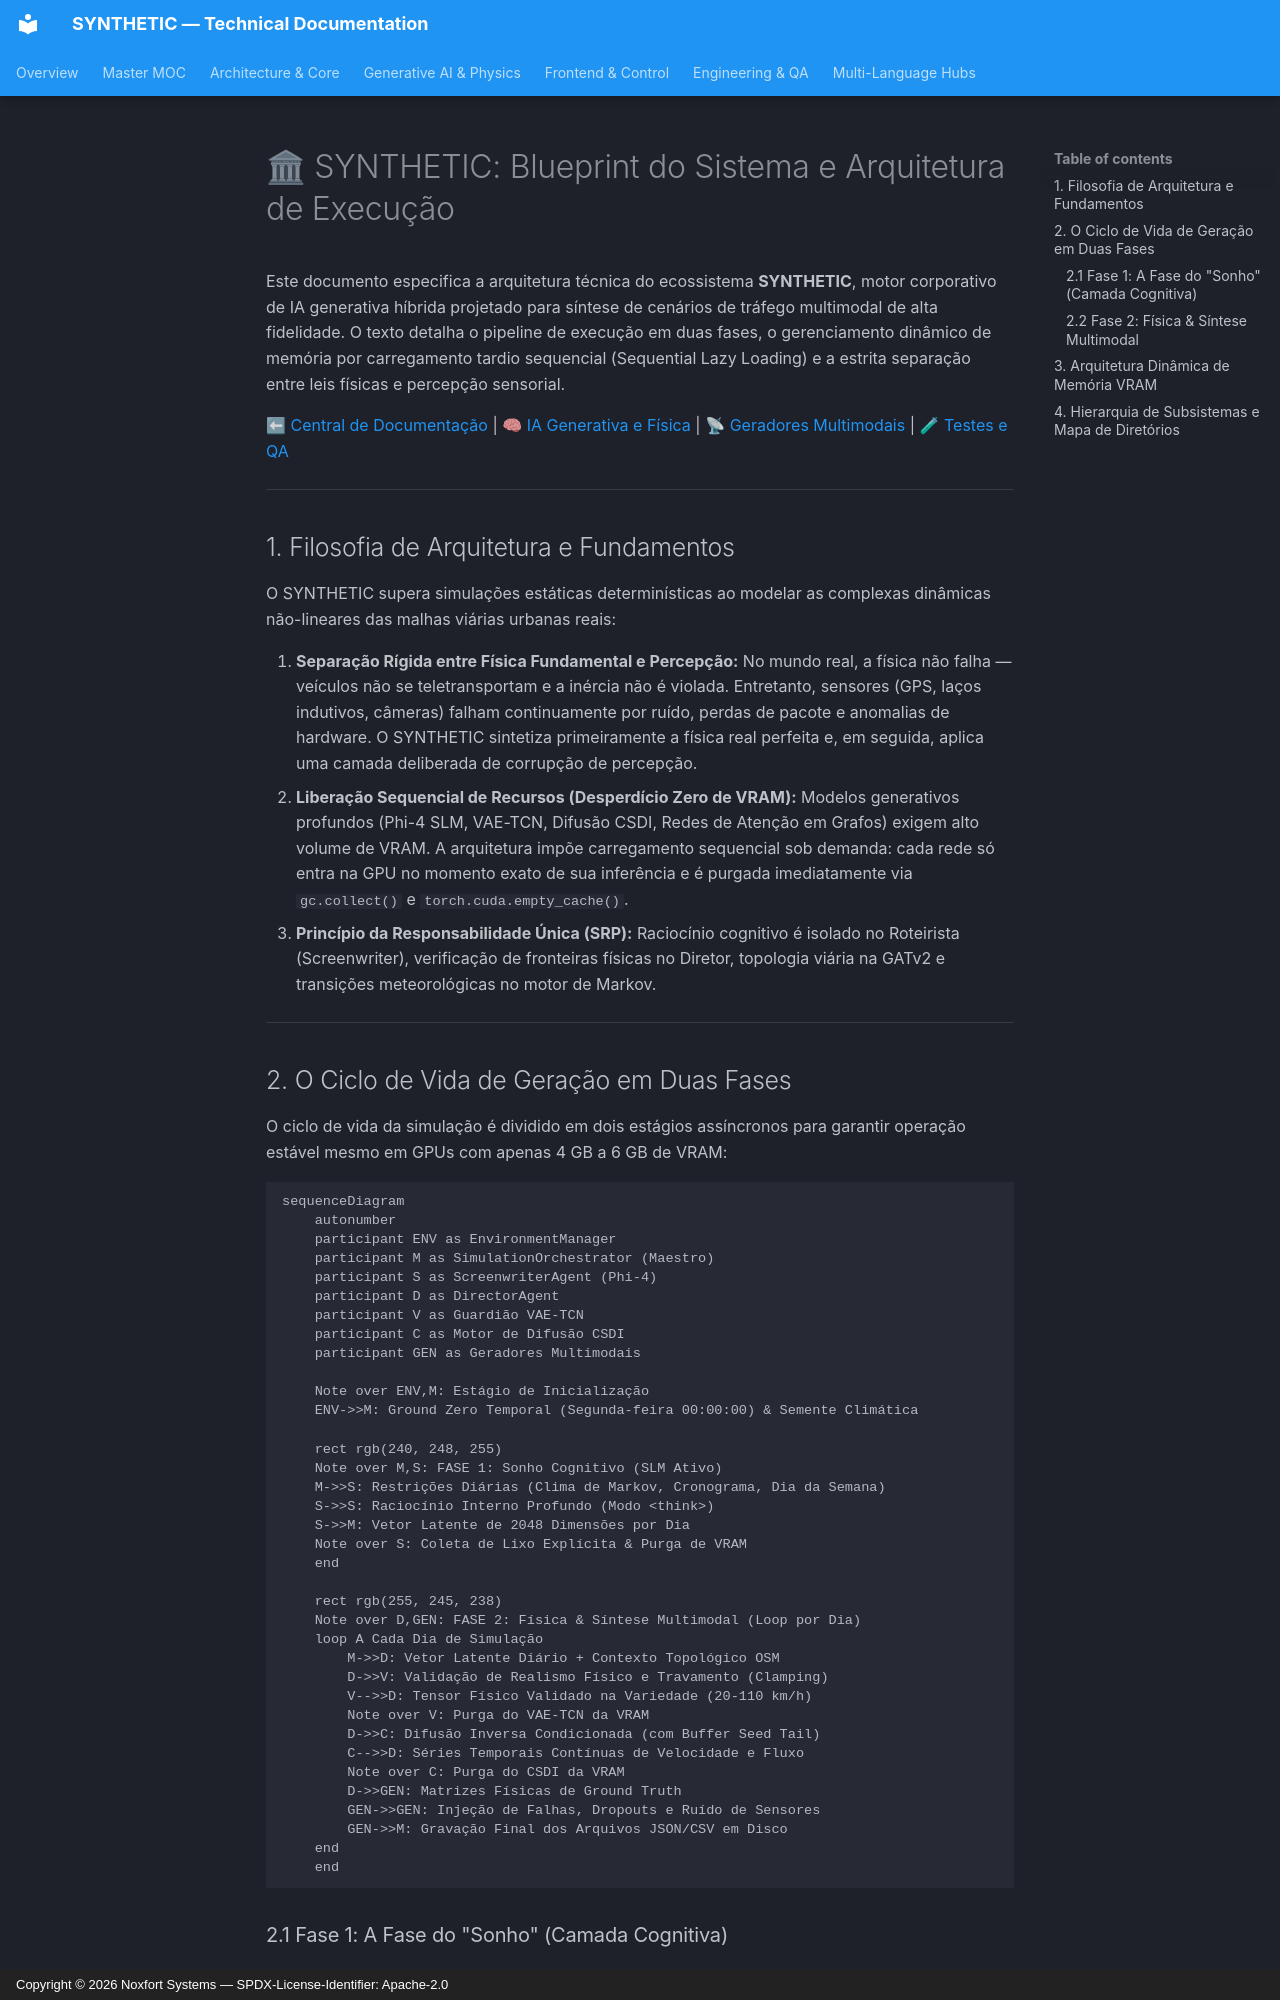

repository: Noxfort-Systems-Brazil/SYNTHETIC · page: pt-br/architecture/index.html · generator: mkdocs · copyright: Copyright © 2026 Noxfort Systems — SPDX-License-Identifier: Apache-2.0

<!-- SPDX-FileCopyrightText: 2026 Noxfort Systems <gabriel.moraes@noxfortsystems.com> -->
<!-- SPDX-License-Identifier: Apache-2.0 -->

# 🏛 SYNTHETIC: Blueprint do Sistema e Arquitetura de Execução

Este documento especifica a arquitetura técnica do ecossistema **SYNTHETIC**, motor corporativo de IA generativa híbrida projetado para síntese de cenários de tráfego multimodal de alta fidelidade. O texto detalha o pipeline de execução em duas fases, o gerenciamento dinâmico de memória por carregamento tardio sequencial (Sequential Lazy Loading) e a estrita separação entre leis físicas e percepção sensorial.

⬅ [Central de Documentação](README.md) | 🧠 [IA Generativa e Física](generative_ai_and_physics.md) | 📡 [Geradores Multimodais](multimodal_generators.md) | 🧪 [Testes e QA](testing.md)

---

## 1. Filosofia de Arquitetura e Fundamentos

O SYNTHETIC supera simulações estáticas determinísticas ao modelar as complexas dinâmicas não-lineares das malhas viárias urbanas reais:

1. **Separação Rígida entre Física Fundamental e Percepção:** No mundo real, a física não falha — veículos não se teletransportam e a inércia não é violada. Entretanto, sensores (GPS, laços indutivos, câmeras) falham continuamente por ruído, perdas de pacote e anomalias de hardware. O SYNTHETIC sintetiza primeiramente a física real perfeita e, em seguida, aplica uma camada deliberada de corrupção de percepção.
2. **Liberação Sequencial de Recursos (Desperdício Zero de VRAM):** Modelos generativos profundos (Phi-4 SLM, VAE-TCN, Difusão CSDI, Redes de Atenção em Grafos) exigem alto volume de VRAM. A arquitetura impõe carregamento sequencial sob demanda: cada rede só entra na GPU no momento exato de sua inferência e é purgada imediatamente via `gc.collect()` e `torch.cuda.empty_cache()`.
3. **Princípio da Responsabilidade Única (SRP):** Raciocínio cognitivo é isolado no Roteirista (Screenwriter), verificação de fronteiras físicas no Diretor, topologia viária na GATv2 e transições meteorológicas no motor de Markov.

---

## 2. O Ciclo de Vida de Geração em Duas Fases

O ciclo de vida da simulação é dividido em dois estágios assíncronos para garantir operação estável mesmo em GPUs com apenas 4 GB a 6 GB de VRAM:

```mermaid
sequenceDiagram
    autonumber
    participant ENV as EnvironmentManager
    participant M as SimulationOrchestrator (Maestro)
    participant S as ScreenwriterAgent (Phi-4)
    participant D as DirectorAgent
    participant V as Guardião VAE-TCN
    participant C as Motor de Difusão CSDI
    participant GEN as Geradores Multimodais

    Note over ENV,M: Estágio de Inicialização
    ENV->>M: Ground Zero Temporal (Segunda-feira 00:00:00) & Semente Climática
    
    rect rgb(240, 248, 255)
    Note over M,S: FASE 1: Sonho Cognitivo (SLM Ativo)
    M->>S: Restrições Diárias (Clima de Markov, Cronograma, Dia da Semana)
    S->>S: Raciocínio Interno Profundo (Modo <think>)
    S->>M: Vetor Latente de 2048 Dimensões por Dia
    Note over S: Coleta de Lixo Explícita & Purga de VRAM
    end

    rect rgb(255, 245, 238)
    Note over D,GEN: FASE 2: Física & Síntese Multimodal (Loop por Dia)
    loop A Cada Dia de Simulação
        M->>D: Vetor Latente Diário + Contexto Topológico OSM
        D->>V: Validação de Realismo Físico e Travamento (Clamping)
        V-->>D: Tensor Físico Validado na Variedade (20-110 km/h)
        Note over V: Purga do VAE-TCN da VRAM
        D->>C: Difusão Inversa Condicionada (com Buffer Seed Tail)
        C-->>D: Séries Temporais Contínuas de Velocidade e Fluxo
        Note over C: Purga do CSDI da VRAM
        D->>GEN: Matrizes Físicas de Ground Truth
        GEN->>GEN: Injeção de Falhas, Dropouts e Ruído de Sensores
        GEN->>M: Gravação Final dos Arquivos JSON/CSV em Disco
    end
    end
```
